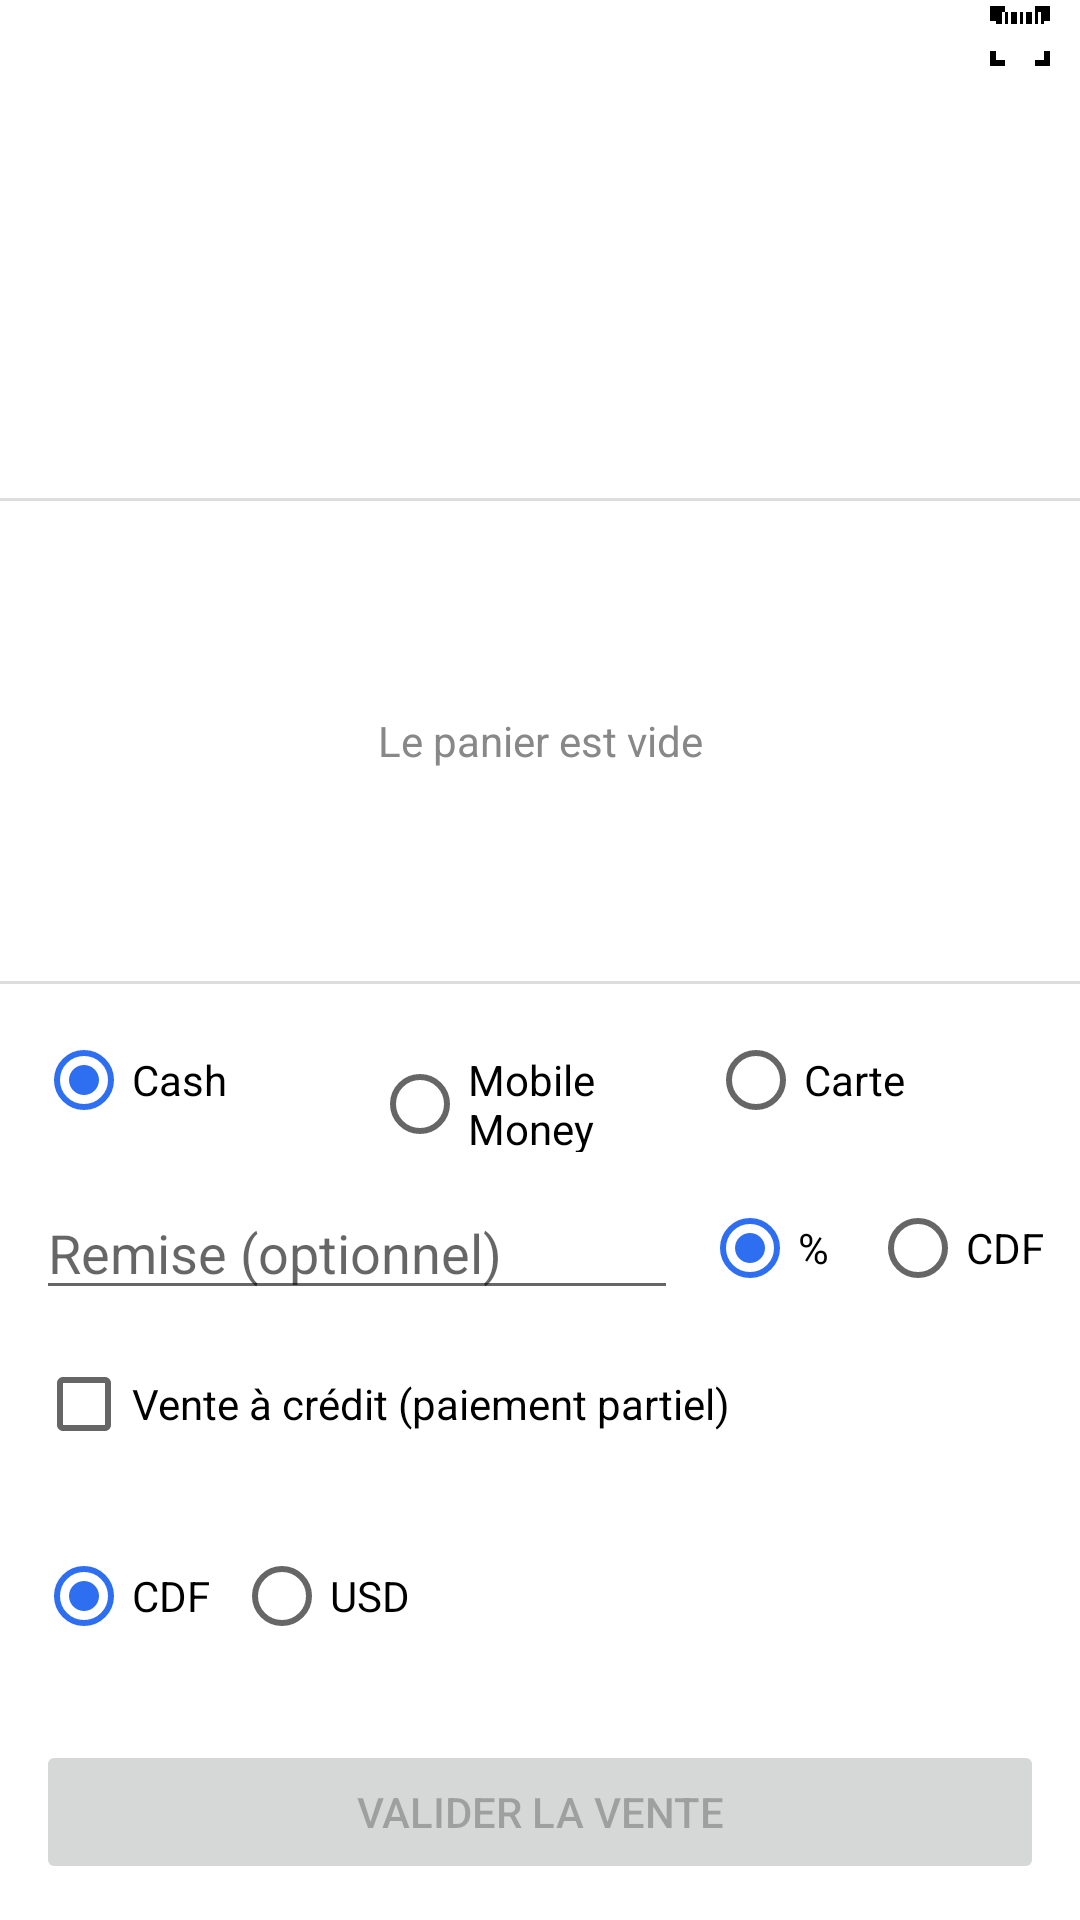

Layout XML and referenced resources for this Android screen:
<!-- AndroidManifest.xml: application theme Theme.ShukraPOS -->
<!-- res/layout/fragment_pos.xml -->
<?xml version="1.0" encoding="utf-8"?>
<LinearLayout xmlns:android="http://schemas.android.com/apk/res/android"
    android:layout_width="match_parent"
    android:layout_height="match_parent"
    android:orientation="vertical">

    <LinearLayout
        android:layout_width="match_parent"
        android:layout_height="wrap_content"
        android:orientation="horizontal"
        android:gravity="center_vertical">

        <androidx.recyclerview.widget.RecyclerView
            android:id="@+id/categoryList"
            android:layout_width="0dp"
            android:layout_height="wrap_content"
            android:layout_weight="1"
            android:paddingStart="8dp"
            android:paddingEnd="8dp"
            android:paddingTop="8dp" />

        <ImageButton
            android:id="@+id/scanBarcodeButton"
            android:layout_width="wrap_content"
            android:layout_height="wrap_content"
            android:layout_marginEnd="8dp"
            android:background="?attr/selectableItemBackgroundBorderless"
            android:contentDescription="@string/action_scan_barcode"
            android:src="@drawable/ic_barcode_scan" />
    </LinearLayout>

    <androidx.recyclerview.widget.RecyclerView
        android:id="@+id/productGrid"
        android:layout_width="match_parent"
        android:layout_height="0dp"
        android:layout_weight="1"
        android:padding="4dp"
        android:clipToPadding="false" />

    <View
        android:layout_width="match_parent"
        android:layout_height="1dp"
        android:background="#DDDDDD" />

    <FrameLayout
        android:layout_width="match_parent"
        android:layout_height="160dp">

        <androidx.recyclerview.widget.RecyclerView
            android:id="@+id/cartList"
            android:layout_width="match_parent"
            android:layout_height="match_parent" />

        <TextView
            android:id="@+id/cartEmptyLabel"
            android:layout_width="match_parent"
            android:layout_height="match_parent"
            android:text="@string/cart_empty"
            android:gravity="center"
            android:textColor="#888888" />
    </FrameLayout>

    <View
        android:layout_width="match_parent"
        android:layout_height="1dp"
        android:background="#DDDDDD" />

    <LinearLayout
        android:layout_width="match_parent"
        android:layout_height="wrap_content"
        android:orientation="vertical"
        android:paddingStart="12dp"
        android:paddingEnd="12dp"
        android:paddingTop="8dp">

        <RadioGroup
            android:id="@+id/paymentMethodGroup"
            android:layout_width="match_parent"
            android:layout_height="wrap_content"
            android:orientation="horizontal">

            <RadioButton
                android:id="@+id/paymentCashRadio"
                android:layout_width="0dp"
                android:layout_height="wrap_content"
                android:layout_weight="1"
                android:checked="true"
                android:text="@string/payment_method_cash" />

            <RadioButton
                android:id="@+id/paymentMobileMoneyRadio"
                android:layout_width="0dp"
                android:layout_height="wrap_content"
                android:layout_weight="1"
                android:text="@string/payment_method_mobile_money" />

            <RadioButton
                android:id="@+id/paymentCardRadio"
                android:layout_width="0dp"
                android:layout_height="wrap_content"
                android:layout_weight="1"
                android:text="@string/payment_method_card" />
        </RadioGroup>

        <Spinner
            android:id="@+id/mobileMoneyProviderSpinner"
            android:layout_width="match_parent"
            android:layout_height="wrap_content"
            android:layout_marginTop="4dp"
            android:visibility="gone" />

        <LinearLayout
            android:layout_width="match_parent"
            android:layout_height="wrap_content"
            android:orientation="horizontal"
            android:gravity="center_vertical"
            android:layout_marginTop="8dp">

            <EditText
                android:id="@+id/discountInput"
                android:layout_width="0dp"
                android:layout_height="wrap_content"
                android:layout_weight="1"
                android:hint="@string/hint_discount"
                android:inputType="numberDecimal" />

            <RadioGroup
                android:id="@+id/discountModeGroup"
                android:layout_width="wrap_content"
                android:layout_height="wrap_content"
                android:orientation="horizontal"
                android:layout_marginStart="8dp">

                <RadioButton
                    android:id="@+id/discountPercentRadio"
                    android:layout_width="wrap_content"
                    android:layout_height="wrap_content"
                    android:checked="true"
                    android:text="@string/label_discount_percent" />

                <RadioButton
                    android:id="@+id/discountAmountRadio"
                    android:layout_width="wrap_content"
                    android:layout_height="wrap_content"
                    android:layout_marginStart="8dp"
                    android:text="@string/label_discount_amount_cdf" />
            </RadioGroup>
        </LinearLayout>

        <CheckBox
            android:id="@+id/creditSaleCheckbox"
            android:layout_width="match_parent"
            android:layout_height="wrap_content"
            android:layout_marginTop="4dp"
            android:text="@string/label_credit_sale" />

        <LinearLayout
            android:id="@+id/creditSaleGroup"
            android:layout_width="match_parent"
            android:layout_height="wrap_content"
            android:orientation="vertical"
            android:visibility="gone">

            <EditText
                android:id="@+id/customerReferenceInput"
                android:layout_width="match_parent"
                android:layout_height="wrap_content"
                android:hint="@string/hint_customer_reference"
                android:inputType="text" />

            <EditText
                android:id="@+id/amountPaidInput"
                android:layout_width="match_parent"
                android:layout_height="wrap_content"
                android:hint="@string/hint_amount_paid_now"
                android:inputType="numberDecimal" />
        </LinearLayout>
    </LinearLayout>

    <LinearLayout
        android:layout_width="match_parent"
        android:layout_height="wrap_content"
        android:orientation="vertical"
        android:padding="12dp">

        <TextView
            android:id="@+id/subtotalText"
            android:layout_width="match_parent"
            android:layout_height="wrap_content"
            android:gravity="end"
            android:textSize="12sp"
            android:textColor="#999999"
            android:visibility="gone" />

        <LinearLayout
            android:layout_width="match_parent"
            android:layout_height="wrap_content"
            android:orientation="horizontal"
            android:gravity="center_vertical"
            android:layout_marginTop="4dp">

            <RadioGroup
                android:id="@+id/currencyGroup"
                android:layout_width="wrap_content"
                android:layout_height="wrap_content"
                android:orientation="horizontal">

                <RadioButton
                    android:id="@+id/cdfRadio"
                    android:layout_width="wrap_content"
                    android:layout_height="wrap_content"
                    android:checked="true"
                    android:text="@string/label_currency_cdf" />

                <RadioButton
                    android:id="@+id/usdRadio"
                    android:layout_width="wrap_content"
                    android:layout_height="wrap_content"
                    android:layout_marginStart="8dp"
                    android:text="@string/label_currency_usd" />
            </RadioGroup>

            <TextView
                android:id="@+id/totalText"
                android:layout_width="0dp"
                android:layout_height="wrap_content"
                android:layout_weight="1"
                android:gravity="end"
                android:textStyle="bold"
                android:textSize="16sp"
                android:paddingEnd="8dp" />
        </LinearLayout>
    </LinearLayout>

    <Button
        android:id="@+id/checkoutButton"
        android:layout_width="match_parent"
        android:layout_height="wrap_content"
        android:layout_margin="12dp"
        android:layout_marginTop="0dp"
        android:text="@string/action_checkout"
        android:enabled="false" />

</LinearLayout>
<!-- resources referenced by this layout -->
<resources>
  <!-- drawable ic_barcode_scan (drawable) -->
  <vector xmlns:android="http://schemas.android.com/apk/res/android"
      android:width="24dp"
      android:height="24dp"
      android:viewportWidth="24"
      android:viewportHeight="24">
      <path
          android:fillColor="#000000"
          android:pathData="M4,4h2v4h-2z M7,4h1v4h-1z M9,4h2v4h-2z M12,4h1v4h-1z M14,4h2v4h-2z M17,4h1v4h-1z M19,4h1v4h-1z" />
      <path
          android:fillColor="#000000"
          android:pathData="M2,2h5v2h-3v3h-2z M17,2h5v5h-2v-3h-3z M2,17h2v3h3v2h-5z M20,17h2v5h-5v-2h3z" />
  </vector>
  <string name="action_checkout">Valider la vente</string>
  <string name="action_scan_barcode">Scanner un code-barres</string>
  <string name="cart_empty">Le panier est vide</string>
  <string name="hint_amount_paid_now">Montant payé maintenant</string>
  <string name="hint_customer_reference">Nom / téléphone du client</string>
  <string name="hint_discount">Remise (optionnel)</string>
  <string name="label_credit_sale">Vente à crédit (paiement partiel)</string>
  <string name="label_currency_cdf">CDF</string>
  <string name="label_currency_usd">USD</string>
  <string name="label_discount_amount_cdf">CDF</string>
  <string name="label_discount_percent">%</string>
  <string name="payment_method_card">Carte</string>
  <string name="payment_method_cash">Cash</string>
  <string name="payment_method_mobile_money">Mobile Money</string>
  <style name="Theme.ShukraPOS" parent="Theme.MaterialComponents.DayNight.NoActionBar">
          <item name="colorPrimary">@color/brand_blue</item>
          <item name="colorPrimaryVariant">@color/brand_blue_dark</item>
          <item name="colorOnPrimary">@color/white</item>
          <item name="colorSecondary">@color/brand_blue</item>
          <item name="colorSecondaryVariant">@color/brand_blue_dark</item>
          <item name="colorOnSecondary">@color/white</item>
          <item name="android:statusBarColor" tools:targetApi="l">?attr/colorPrimaryVariant</item>
      </style>
  <color name="brand_blue">#2E6FF2</color>
  <color name="brand_blue_dark">#1B4FC4</color>
  <color name="white">#FFFFFFFF</color>
</resources>
